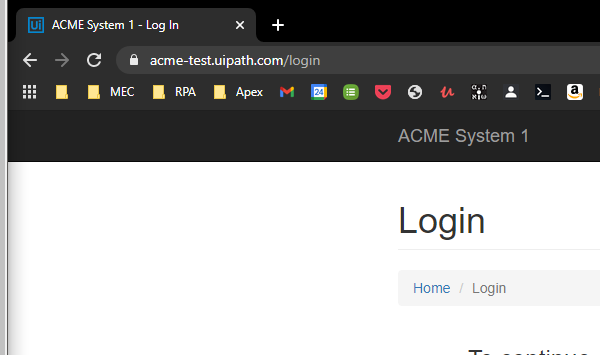
Task: RPA Advanced REFramework Calculate Client Security Hash Problem
Workflow: Login

Step 1: Attach Browser 'chrome.exe ACME' (chrome.exe)

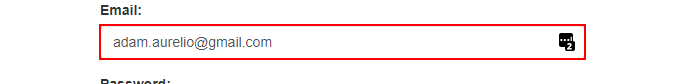
Step 2: type [Username] into the text box

Step 3: type a value into the text box (no picture)

Step 4: click on the button (no picture)

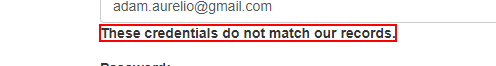
Step 5: get-text from the text